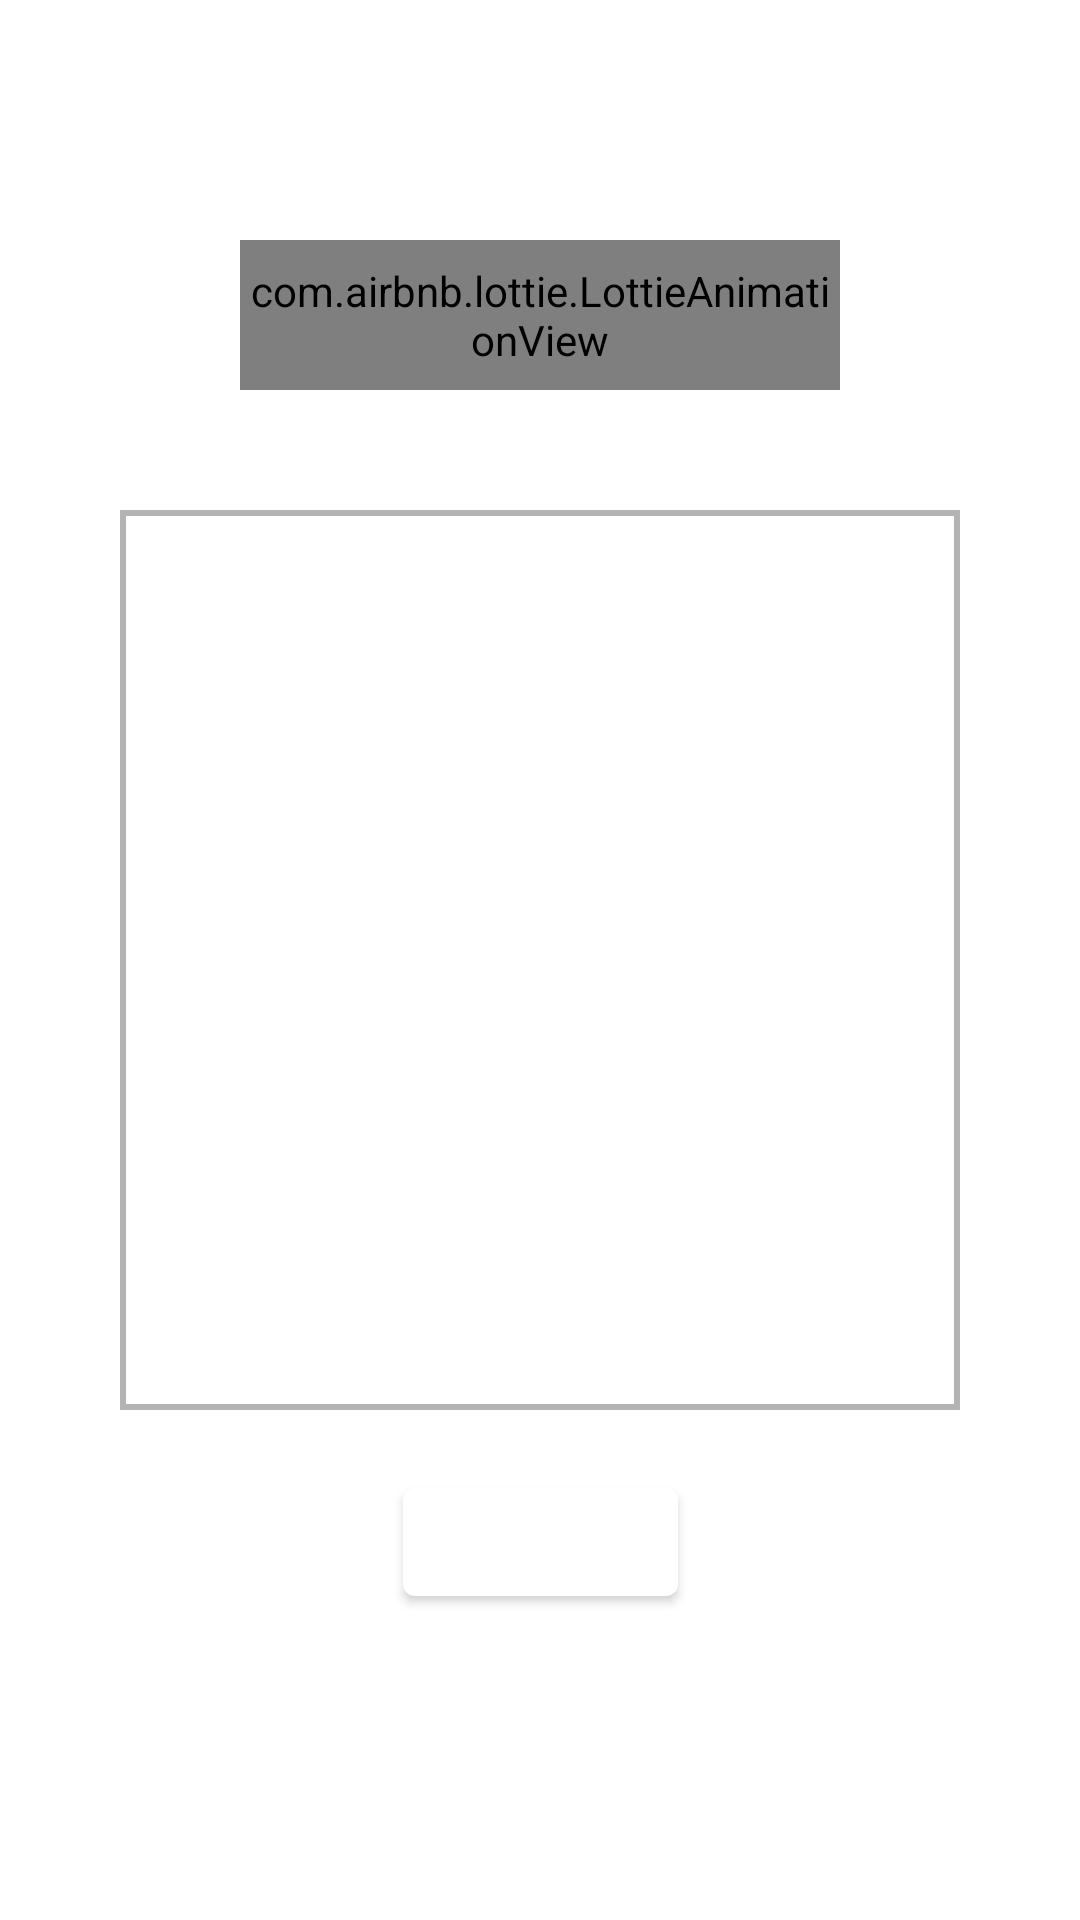

Layout XML and referenced resources for this Android screen:
<!-- AndroidManifest.xml: application theme Theme.SRSDeficiencyTracker -->
<!-- res/layout/activity_checklist_est.xml -->
<?xml version="1.0" encoding="utf-8"?>
<androidx.constraintlayout.widget.ConstraintLayout xmlns:android="http://schemas.android.com/apk/res/android"
    xmlns:app="http://schemas.android.com/apk/res-auto"
    xmlns:tools="http://schemas.android.com/tools"
    android:layout_width="match_parent"
    android:layout_height="match_parent"
    tools:context=".utilities.ChecklistEstate"
    android:padding="20dp">

    <androidx.constraintlayout.widget.ConstraintLayout
        android:layout_width="match_parent"
        android:layout_height="match_parent"
        android:padding="20dp">

        <com.airbnb.lottie.LottieAnimationView
            android:id="@+id/lottieCbEst"
            android:layout_margin="40dp"
            android:layout_width="0dp"
            android:adjustViewBounds="true"
            app:lottie_autoPlay="true"
            android:layout_height="0dp"
            android:layout_centerInParent="true"
            android:background="@color/white"
            app:layout_constraintBottom_toTopOf="@+id/svListEstateCb"
            app:layout_constraintEnd_toEndOf="parent"
            app:layout_constraintStart_toStartOf="parent"
            app:layout_constraintTop_toTopOf="parent" />

        <com.google.android.material.checkbox.MaterialCheckBox
            android:id="@+id/checkAllEst"
            android:visibility="gone"
            android:layout_width="wrap_content"
            android:layout_height="wrap_content"
            android:text="Pilih semua"
            app:layout_constraintBottom_toTopOf="@+id/svListEstateCb"
            app:layout_constraintStart_toStartOf="@+id/svListEstateCb"
            app:layout_constraintTop_toBottomOf="@+id/lottieCbEst" />

        <ScrollView
            android:id="@+id/svListEstateCb"
            android:layout_width="match_parent"
            android:layout_height="300dp"
            android:background="@drawable/border"
            app:layout_constraintBottom_toBottomOf="parent"
            app:layout_constraintEnd_toEndOf="parent"
            app:layout_constraintStart_toStartOf="parent"
            app:layout_constraintTop_toTopOf="parent">

            <LinearLayout
                android:id="@+id/checkboxContainerEst"
                android:layout_width="match_parent"
                android:layout_height="wrap_content"
                android:orientation="vertical">
            </LinearLayout>

        </ScrollView>

        <com.google.android.material.button.MaterialButton
            android:id="@+id/btSaveCheckEst"
            android:layout_marginTop="20dp"
            android:layout_width="wrap_content"
            android:layout_height="wrap_content"
            android:text="Simpan"
            app:layout_constraintEnd_toEndOf="parent"
            app:layout_constraintStart_toStartOf="parent"
            app:layout_constraintTop_toBottomOf="@+id/svListEstateCb" />

    </androidx.constraintlayout.widget.ConstraintLayout>

    <androidx.constraintlayout.widget.ConstraintLayout
        android:id="@+id/progressBarCheckEst"
        android:layout_width="0dp"
        android:layout_height="0dp"
        android:background="@color/white"
        android:elevation="20dp"
        android:visibility="gone"
        app:layout_constraintBottom_toBottomOf="parent"
        app:layout_constraintEnd_toEndOf="parent"
        app:layout_constraintStart_toStartOf="parent"
        app:layout_constraintTop_toTopOf="parent">

        <com.airbnb.lottie.LottieAnimationView
            android:id="@+id/lottieCheckEst"
            android:layout_width="match_parent"
            android:layout_height="match_parent"
            android:layout_centerInParent="true"
            android:background="@color/white" />

        <LinearLayout
            android:layout_width="match_parent"
            android:layout_height="match_parent"
            android:layout_centerInParent="true"
            android:orientation="horizontal"
            android:weightSum="4"
            app:layout_constraintBottom_toBottomOf="parent"
            app:layout_constraintEnd_toEndOf="parent"
            app:layout_constraintStart_toStartOf="parent"
            app:layout_constraintTop_toTopOf="parent">

            <View
                android:layout_width="0dp"
                android:layout_height="match_parent"
                android:layout_weight="1.5" />

            <ImageView
                android:id="@+id/logo_ssms_check_est"
                android:layout_width="0dp"
                android:layout_height="match_parent"
                android:layout_weight="1" />

            <View
                android:layout_width="0dp"
                android:layout_height="match_parent"
                android:layout_weight="1.5" />

        </LinearLayout>

        <TextView
            android:id="@+id/tv_hint_loading_check_est"
            android:layout_width="wrap_content"
            android:layout_height="wrap_content"
            android:layout_marginStart="32dp"
            android:layout_marginTop="130dp"
            android:layout_marginEnd="32dp"
            android:paddingLeft="20dp"
            android:paddingRight="20dp"
            android:text="Mohon tunggu, sedang memproses"
            android:textAlignment="center"
            android:textSize="20sp"
            app:layout_constraintEnd_toEndOf="parent"
            app:layout_constraintStart_toStartOf="parent"
            app:layout_constraintTop_toTopOf="parent" />

    </androidx.constraintlayout.widget.ConstraintLayout>

    <include
        android:id="@+id/loadingCheckEst"
        layout="@layout/loading_file_layout"
        android:layout_width="match_parent"
        android:visibility="gone"
        android:layout_height="wrap_content" />

</androidx.constraintlayout.widget.ConstraintLayout>
<!-- res/layout/loading_file_layout.xml (included above) -->
<?xml version="1.0" encoding="utf-8"?>
<androidx.constraintlayout.widget.ConstraintLayout xmlns:android="http://schemas.android.com/apk/res/android"
    xmlns:app="http://schemas.android.com/apk/res-auto"
    android:id="@+id/constraintFileLoader"
    android:layout_width="match_parent"
    android:layout_height="match_parent"
    android:background="@color/white">

    <com.airbnb.lottie.LottieAnimationView
        android:id="@+id/lottieFileLoader"
        android:layout_width="wrap_content"
        android:layout_height="wrap_content"
        android:layout_centerInParent="true"
        android:background="@color/white"
        app:layout_constraintBottom_toBottomOf="parent"
        app:layout_constraintEnd_toEndOf="parent"
        app:layout_constraintStart_toStartOf="parent"
        app:layout_constraintTop_toTopOf="@+id/linearLayout" />

    <ProgressBar
        android:id="@+id/progressBarFileLoader"
        style="@style/Widget.AppCompat.ProgressBar.Horizontal"
        android:layout_width="match_parent"
        android:layout_height="wrap_content"
        android:layout_alignParentTop="true"
        android:layout_marginStart="24dp"
        android:layout_marginEnd="24dp"
        android:progressTint="@color/colorPrimaryDark"
        app:layout_constraintBottom_toTopOf="@+id/tvHintFileLoader"
        app:layout_constraintEnd_toEndOf="parent"
        app:layout_constraintStart_toStartOf="parent" />

    <TextView
        android:id="@+id/textViewFileLoader"
        android:layout_width="match_parent"
        android:layout_height="wrap_content"
        android:layout_marginStart="24dp"
        android:layout_marginEnd="24dp"
        android:textAlignment="center"
        app:layout_constraintBottom_toTopOf="@+id/progressBarFileLoader"
        app:layout_constraintEnd_toEndOf="parent"
        app:layout_constraintStart_toStartOf="parent" />

    <LinearLayout
        android:id="@+id/linearLayout"
        android:layout_width="match_parent"
        android:layout_height="match_parent"
        android:layout_centerInParent="true"
        android:orientation="horizontal"
        android:weightSum="4"
        app:layout_constraintBottom_toBottomOf="parent"
        app:layout_constraintEnd_toEndOf="parent"
        app:layout_constraintStart_toStartOf="parent"
        app:layout_constraintTop_toTopOf="parent">

        <View
            android:layout_width="0dp"
            android:layout_height="match_parent"
            android:layout_weight="1.5" />

        <ImageView
            android:id="@+id/logoFileLoader"
            android:layout_width="0dp"
            android:layout_height="match_parent"
            android:layout_weight="1"
            android:contentDescription="Logo SSMS" />

        <View
            android:layout_width="0dp"
            android:layout_height="match_parent"
            android:layout_weight="1.5" />

    </LinearLayout>

    <TextView
        android:id="@+id/tvHintFileLoader"
        android:layout_width="wrap_content"
        android:layout_height="wrap_content"
        android:layout_marginStart="32dp"
        android:layout_marginTop="130dp"
        android:layout_marginEnd="32dp"
        android:paddingLeft="20dp"
        android:paddingRight="20dp"
        android:text="@string/update_desc"
        android:textAlignment="center"
        android:textSize="20sp"
        app:layout_constraintEnd_toEndOf="parent"
        app:layout_constraintStart_toStartOf="parent"
        app:layout_constraintTop_toTopOf="parent" />
</androidx.constraintlayout.widget.ConstraintLayout>
<!-- resources referenced by this layout -->
<resources>
  <color name="colorPrimaryDark">#3700B3</color>
  <color name="white">#FFFFFFFF</color>
  <!-- drawable border (drawable) -->
  <?xml version="1.0" encoding="utf-8"?>
  <shape xmlns:android="http://schemas.android.com/apk/res/android"
      android:shape="rectangle">
      <stroke
          android:width="2dp"
          android:color="#80686868" />
  </shape>
  <string name="update_desc">Pastikan jaringan anda stabil atau matikan jaringan untuk menggunakan mode offline</string>
  <style name="Theme.SRSDeficiencyTracker" parent="Theme.MaterialComponents.DayNight.NoActionBar">
          
          <item name="colorPrimary">#FFFFFF</item>
          <item name="colorPrimaryDark">#000000</item>
          <item name="colorAccent">#000000</item>
          <item name="android:windowNoTitle">true</item>
          <item name="android:windowActionBar">false</item>
  
          <item name="android:windowContentOverlay">@null</item>
          <item name="android:windowLightStatusBar">true</item>
          <item name="android:statusBarColor">#ffffff</item>
          <item name="actionBarSize">45dip</item>
      </style>
</resources>
